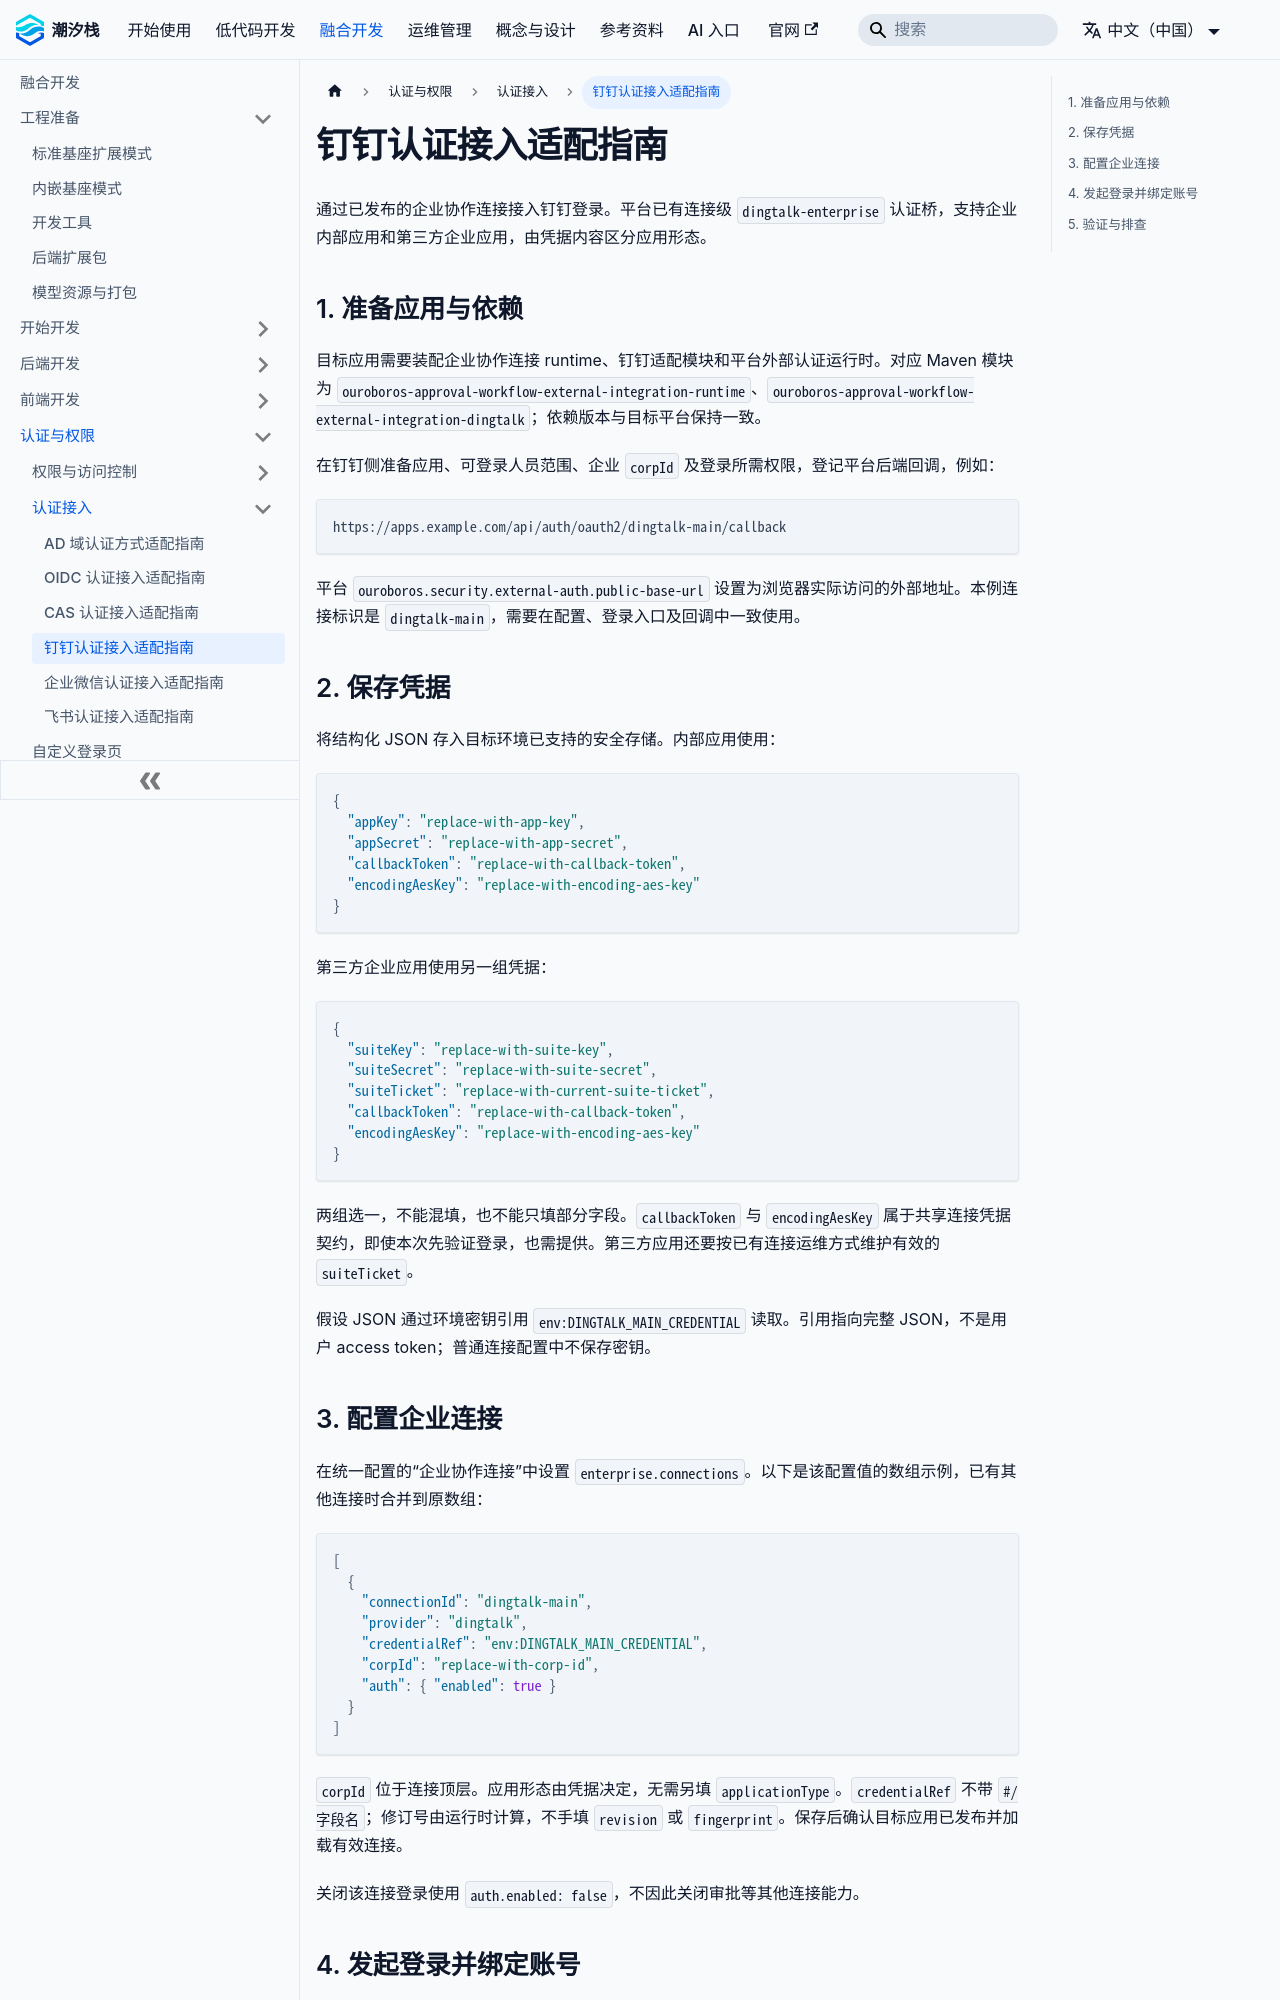

repository: TideStack-Forge/tidestack-docs · page: docs/fusion-development/dingtalk-auth-adaptation-guide/index.html · generator: docusaurus

---
title: 钉钉认证接入适配指南
---

# 钉钉认证接入适配指南

通过已发布的企业协作连接接入钉钉登录。平台已有连接级 `dingtalk-enterprise` 认证桥，支持企业内部应用和第三方企业应用，由凭据内容区分应用形态。

## 1. 准备应用与依赖

目标应用需要装配企业协作连接 runtime、钉钉适配模块和平台外部认证运行时。对应 Maven 模块为 `ouroboros-approval-workflow-external-integration-runtime`、`ouroboros-approval-workflow-external-integration-dingtalk`；依赖版本与目标平台保持一致。

在钉钉侧准备应用、可登录人员范围、企业 `corpId` 及登录所需权限，登记平台后端回调，例如：

```text
https://apps.example.com/api/auth/oauth2/dingtalk-main/callback
```

平台 `ouroboros.security.external-auth.public-base-url` 设置为浏览器实际访问的外部地址。本例连接标识是 `dingtalk-main`，需要在配置、登录入口及回调中一致使用。

## 2. 保存凭据

将结构化 JSON 存入目标环境已支持的安全存储。内部应用使用：

```json
{
  "appKey": "replace-with-app-key",
  "appSecret": "replace-with-app-secret",
  "callbackToken": "replace-with-callback-token",
  "encodingAesKey": "replace-with-encoding-aes-key"
}
```

第三方企业应用使用另一组凭据：

```json
{
  "suiteKey": "replace-with-suite-key",
  "suiteSecret": "replace-with-suite-secret",
  "suiteTicket": "replace-with-current-suite-ticket",
  "callbackToken": "replace-with-callback-token",
  "encodingAesKey": "replace-with-encoding-aes-key"
}
```

两组选一，不能混填，也不能只填部分字段。`callbackToken` 与 `encodingAesKey` 属于共享连接凭据契约，即使本次先验证登录，也需提供。第三方应用还要按已有连接运维方式维护有效的 `suiteTicket`。

假设 JSON 通过环境密钥引用 `env:DINGTALK_MAIN_CREDENTIAL` 读取。引用指向完整 JSON，不是用户 access token；普通连接配置中不保存密钥。
